Photos from the image-classification dataset "dataset" in the GitHub repository Tanmxy88/Rare-plant-species-Identification. Its 16 classes are: Shotomuli plant, agnishikha plant, anantamul plant, apang plant, ayapan plant, bamonhati plant, basok plant, betal plant, chapalish plant, gainura plant, kalochitra plant, kalodhutura plant, kalomegh plant, punarnava plant, ramtulsi plant, sarpaghandha plant.

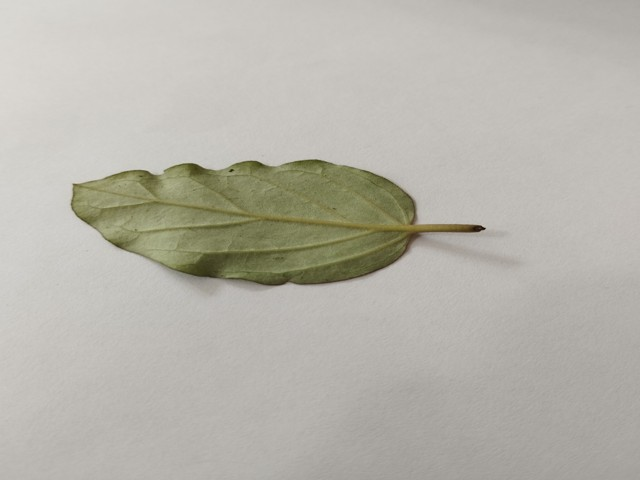
Label: punarnava plant

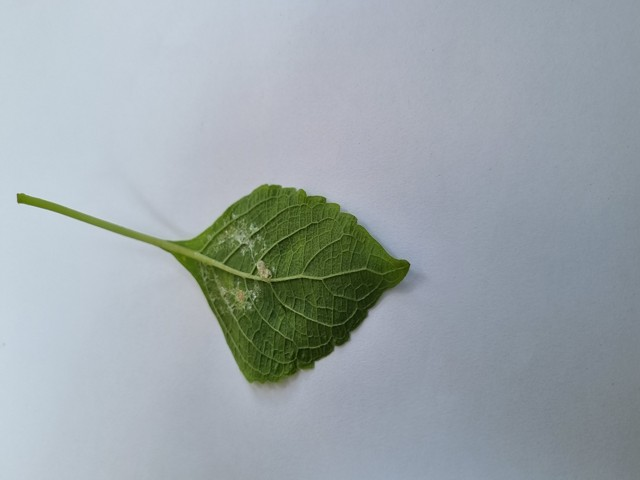
Label: ramtulsi plant

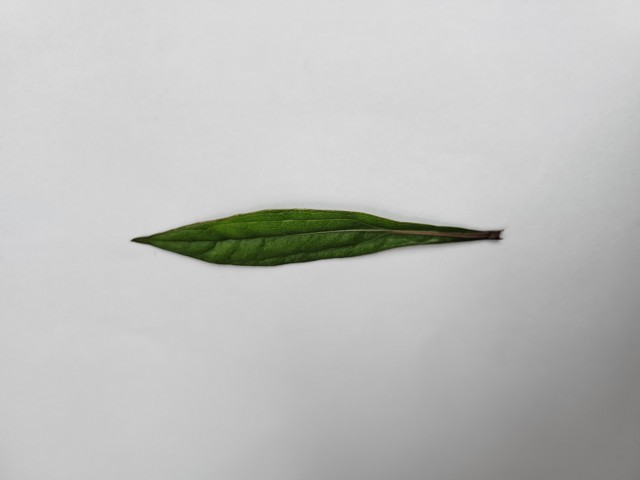
Label: ayapan plant

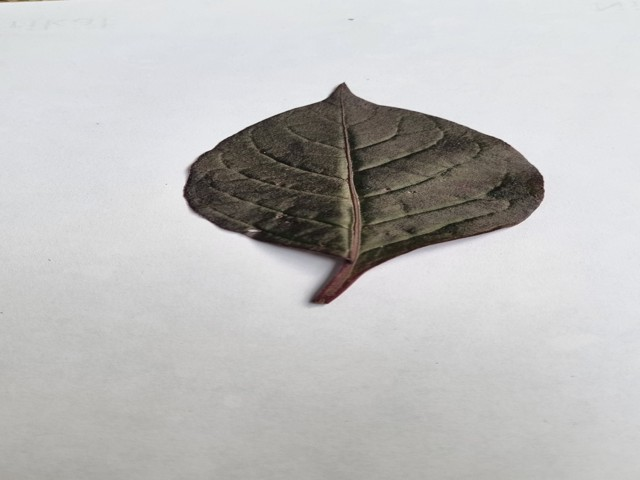
Label: kalochitra plant

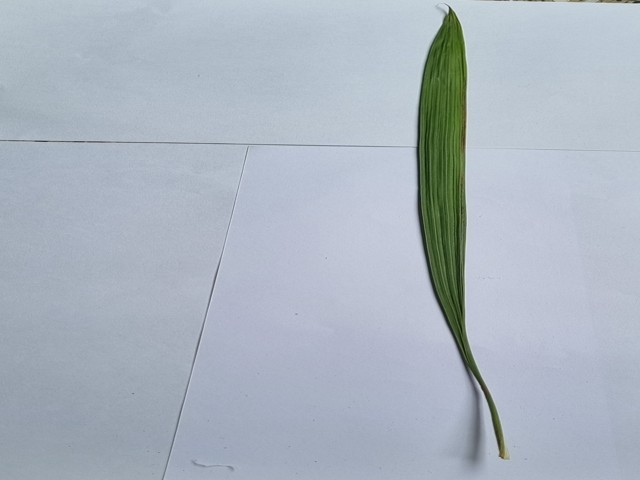
Label: betal plant

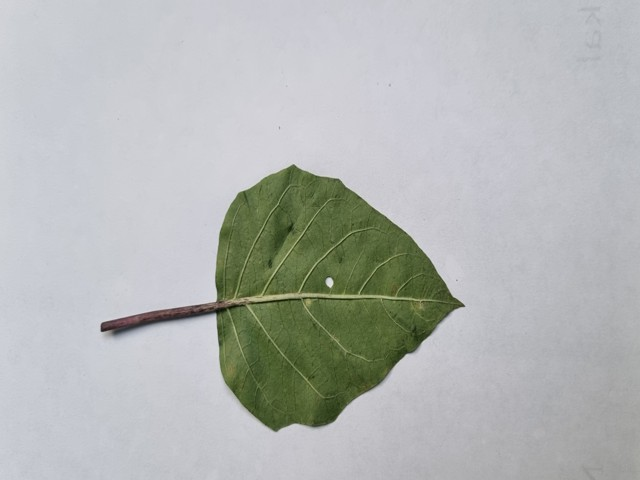
Label: kalodhutura plant
